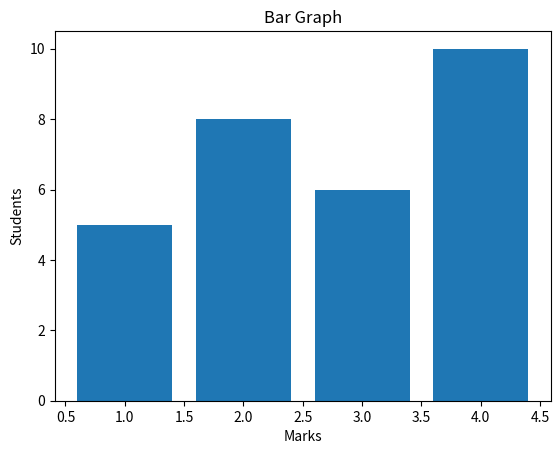
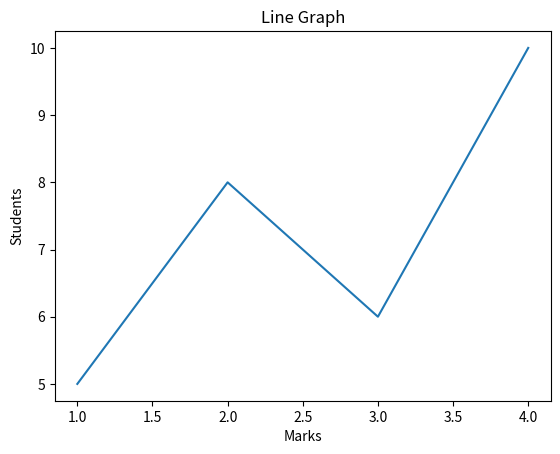
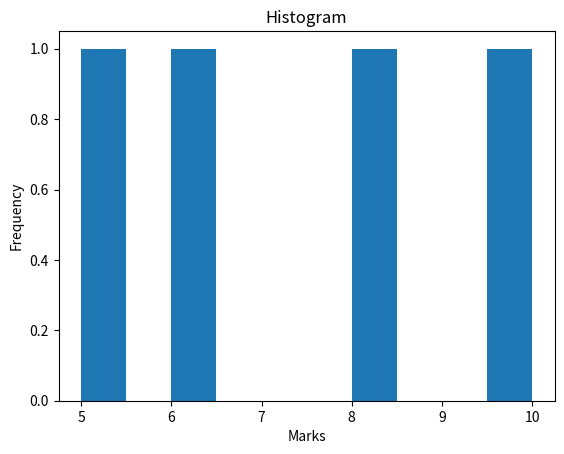
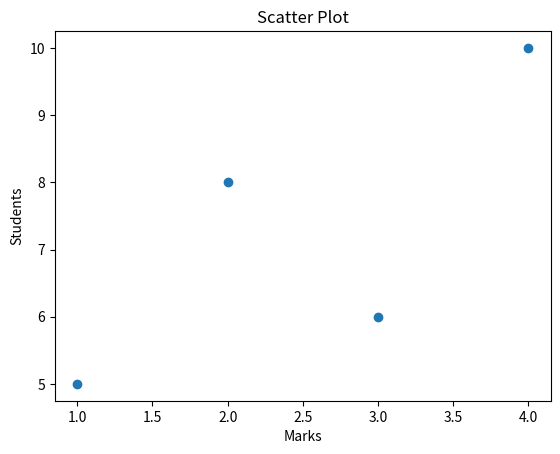
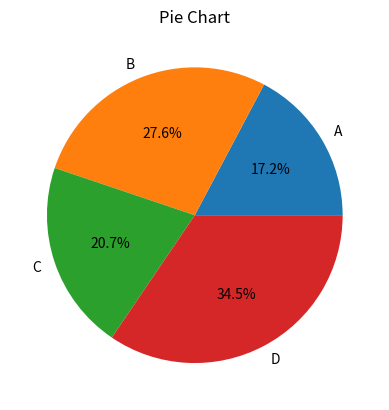

Reproduce these figures in Python, in order.
import matplotlib.pyplot as plt

x = [1, 2, 3, 4]
y = [5, 8, 6, 10]

# Bar Graph
plt.bar(x, y)
plt.title("Bar Graph")
plt.xlabel("Marks")
plt.ylabel("Students")
plt.show()

# Line Graph
plt.plot(x, y)
plt.title("Line Graph")
plt.xlabel("Marks")
plt.ylabel("Students")
plt.show()

# Histogram
plt.hist(y)
plt.title("Histogram")
plt.xlabel("Marks")
plt.ylabel("Frequency")
plt.show()

# Scatter Plot
plt.scatter(x, y)
plt.title("Scatter Plot")
plt.xlabel("Marks")
plt.ylabel("Students")
plt.show()

# Pie Chart
plt.pie(y, labels=["A", "B", "C", "D"], autopct="%1.1f%%")
plt.title("Pie Chart")
plt.show()
